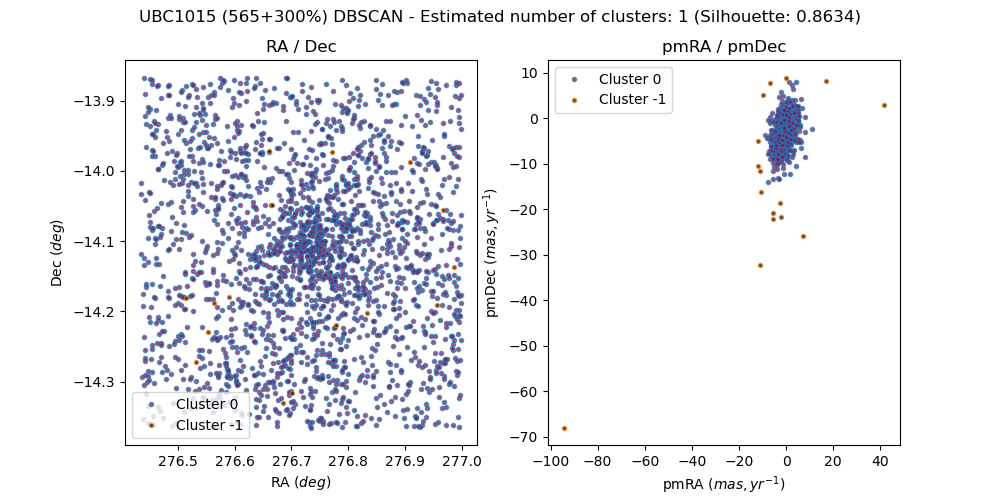

The file beside this chart, header and first rows:
, source_id, ra, dec, pmra, pmdec, parallax, group, member, in_range
0, 4104398257054718208, 276.7, -14.1, -0.9493, -2.112, 0.3026, 0, True, 
1, 4104406164118966656, 276.7, -13.9, -2.706, -9.434, 1.714, 0, False, 
2, 4104307929618855296, 276.5, -14.13, -0.97, -3.164, 0.1756, 0, False, 
3, 4104397746000619776, 276.7, -14.15, -0.8316, -2.021, 0.2164, 0, True, 
4, 4104345038107824256, 276.8, -14.31, -2.385, -4.694, 0.8402, 0, False, 
5, 4104252266827290880, 276.8, -14.28, -0.3723, -2.481, 0.1653, 0, False, 
6, 4104398531932811136, 276.7, -14.09, -0.8023, -2.021, 0.2194, 0, True, 
7, 4104397746001731456, 276.7, -14.16, -0.6454, -2.119, 0.3096, 0, True, 
8, 4104397776018058112, 276.7, -14.15, -0.7208, -2.085, 0.2577, 0, True, 
9, 4104398261374353536, 276.7, -14.11, 2.079, -2.78, 0.3067, 0, False, 
10, 4104239205824126976, 276.8, -14.36, -4.117, -8.179, 0.0318, 0, False, 
11, 4104309647605827456, 276.5, -14.05, -0.2254, -3.091, 0.8163, 0, False, 
12, 4104309093533604096, 276.5, -14.08, -2.24, -4.216, 0.2884, 0, False, 
13, 4104407263627201024, 276.9, -13.93, -2.927, -4.963, 0.5577, 0, False, 
14, 4104397810381154560, 276.7, -14.15, -0.972, -2.035, 0.2125, 0, True, 
15, 4104397844737608320, 276.7, -14.14, -0.85, -2.534, 0.292, 0, True, 
16, 4104347134101205504, 276.8, -14.18, -2.033, -1.883, 0.3731, 0, False, 
17, 4104405678762119552, 276.7, -13.93, -1.75, -0.1311, 0.382, 0, False, 
18, 4104254397133951872, 276.6, -14.3, -5.908, -2.684, 0.1703, 0, False, 
19, 4104406954389693568, 276.9, -13.97, -0.9471, -2.054, 0.2065, 0, False, 
20, 4104349607953334144, 276.8, -14.2, -5.397, -4.502, 1.485, 0, False, 
21, 4104348263633345408, 276.9, -14.2, -3.154, -4.531, 0.3983, 0, False, 
22, 4104397849079838080, 276.7, -14.14, -0.6969, -2.038, 0.2347, 0, True, 
23, 4104335550531423104, 277, -14.22, 1.722, -5.561, 0.3201, 0, False, 
24, 4104397879097320064, 276.7, -14.14, -0.8452, -2.32, 0.3295, 0, True, 
25, 4104350325222801280, 276.8, -14.17, -2.914, -6.964, -1.22, 0, False, 
26, 4104409389614660096, 277, -13.88, -1.877, -1.187, -0.9778, 0, False, 
27, 4104348504153123712, 276.9, -14.16, 0.6683, -5.5, 0.04646, 0, False, 
28, 4104401147596361344, 276.7, -14.03, 1.673, -3.795, 0.7123, 0, False, 
29, 4104348130534874240, 277, -14.16, -2.98, -6.142, 0.2285, 0, False, 
30, 4104397879097345408, 276.7, -14.14, -0.787, -2.08, 0.3273, 0, True, 
31, 4104397883439564288, 276.7, -14.14, -0.9156, -2.051, 0.3968, 0, True, 
32, 4104397913457099520, 276.7, -14.13, -0.8152, -2.134, 0.3051, 0, True, 
33, 4104397913457121664, 276.7, -14.13, -1.037, -2.146, 0.264, 0, True, 
34, 4104403724578010112, 276.5, -13.99, -3.62, -4.623, 0.5386, 0, False, 
35, 4104347718176523392, 277, -14.2, -2.125, -6.977, -0.4904, 0, False, 
36, 4104251923250786816, 276.7, -14.31, -0.572, -1.98, -2.616, 0, False, 
37, 4104359224392685184, 277, -13.99, -3.175, -3.587, 0.8259, 0, False, 
38, 4104250755019603712, 276.7, -14.36, 0.449, -7.969, -0.559, 0, False, 
39, 4104253877429778432, 276.6, -14.32, -1.639, -5.52, 0.5085, 0, False, 
40, 4104416845671472512, 276.5, -13.93, -0.9152, -2.891, 0.01163, 0, False, 
41, 4104254294054752768, 276.6, -14.3, -2.69, -3.983, 2.346, 0, False, 
42, 4104397913457150336, 276.7, -14.13, -0.8403, -2.526, 0.3035, 0, True, 
43, 4104306069876226816, 276.5, -14.17, -8.256, -4.252, 2.498, 0, False, 
44, 4104320917608524928, 276.4, -14.06, 0.2434, -2.53, -1.805, 0, False, 
45, 4104405408204574976, 276.7, -13.91, -1.059, -2.247, 0.8902, 0, False, 
46, 4104397917799298944, 276.7, -14.14, -0.7058, -2.092, 0.383, 0, True, 
47, 4104306039834907904, 276.5, -14.18, -1.03, -0.873, 2.662, 0, False, 
48, 4104397947816888832, 276.7, -14.13, -0.7163, -2.003, 0.2929, 0, True, 
49, 4104350913623675392, 276.7, -14.15, -0.9516, -1.958, 0.2482, 0, True, 
50, 4104308788609660928, 276.5, -14.1, -0.4692, -2.482, 0.7018, 0, False, 
51, 4104349191344713600, 276.9, -14.11, -0.6623, -1.982, 0.4994, 0, False, 
52, 4104405820517427968, 276.6, -13.93, -3.574, -3.955, 1.422, 0, False, 
53, 4104345175596064768, 276.9, -14.29, -0.3434, -1.733, 0.7765, 0, False, 
54, 4104347202821917056, 277, -14.23, 1.491, -0.5886, -0.05518, 0, False, 
55, 4104350948032246528, 276.7, -14.15, -3.927, -3.428, 0.5645, 0, False, 
56, 4104351321651904384, 276.8, -14.13, -0.5681, -2.17, 0.4375, 0, False, 
57, 4104255737182278272, 276.7, -14.23, -0.6906, -1.077, 0.3796, 0, False, 
58, 4104397947816900224, 276.7, -14.12, -0.7843, -2.111, 0.233, 0, True, 
59, 4104403582812343424, 276.5, -14.02, 0.1927, -4.558, 0.5303, 0, False, 
... 2,200 more rows
